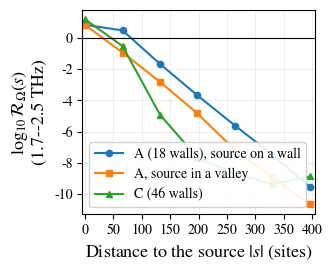

Source code (Python): (Note: this script raises an exception after producing the figure.)

#!/usr/bin/env python3
# -*- coding: utf-8 -*-

"""Fig. 2: perfil espacial de atenuación de señal magnónica.
Utiliza los resultados numéricos ya obtenidos. No integra LLG.
"""

import numpy as np
import matplotlib.pyplot as plt
from pathlib import Path

# ---------------- Datos originales ----------------

distance = np.array([0, 66, 132, 198, 264, 330, 396])

# Logaritmo decimal de la razón de energía local normalizada
regular_wall = np.array([
    0.85, 0.49, -1.66, -3.68, -5.61, -7.48, -9.54
])

regular_valley = np.array([
    0.83, -0.93, -2.81, -4.84, -7.18, -8.91, -10.67
])

irregular = np.array([
    1.20, -0.52, -4.92, -7.68, -8.69, -9.36, -8.88
])

# ---------------- Estilo ----------------

plt.rcParams.update({
    "font.size": 11,
    "axes.labelsize": 13,
    "axes.titlesize": 14,
    "legend.fontsize": 10,
    "xtick.labelsize": 10,
    "ytick.labelsize": 10,
    "mathtext.fontset": "stix",
    "font.family": "STIXGeneral",
    "axes.linewidth": 0.8,
})

fig, ax = plt.subplots(figsize=(3.45, 2.85))

ax.plot(
    distance, regular_wall,
    "o-", color="C0", markersize=4.5,
    linewidth=1.5,
    label="A (18 walls), source on a wall"
)

ax.plot(
    distance, regular_valley,
    "s-", color="C1", markersize=4.5,
    linewidth=1.5,
    label="A, source in a valley"
)

ax.plot(
    distance, irregular,
    "^-", color="C2", markersize=5,
    linewidth=1.5,
    label="C (46 walls)"
)

ax.axhline(0, color="black", linewidth=0.8)

ax.set_xlim(-5, 405)
ax.set_ylim(-11.3, 1.8)

ax.set_xticks(np.arange(0, 401, 50))

ax.set_xlabel(r"Distance to the source $|s|$ (sites)")
ax.set_ylabel(
    r"$\log_{10}\mathcal{R}_{\Omega}(s)$"
    "\n(1.7--2.5 THz)"
)

ax.grid(alpha=0.2)
ax.legend(loc="lower left", frameon=True, framealpha=0.9)

fig.tight_layout()

out = Path(__file__).resolve().parent
fig.savefig(out / "Fig2.pdf", bbox_inches="tight")
fig.savefig(out / "Fig2.png", dpi=300, bbox_inches="tight")

# Datos tabulados para reproducibilidad.
np.savetxt(
    out / "Fig2_datos.csv",
    np.column_stack([
        distance, regular_wall, regular_valley, irregular
    ]),
    delimiter=",",
    header="distance,regular_wall,regular_valley,irregular",
    comments=""
)

print("Fig2.pdf, Fig2.png y Fig2_datos.csv guardados.")
plt.show()
